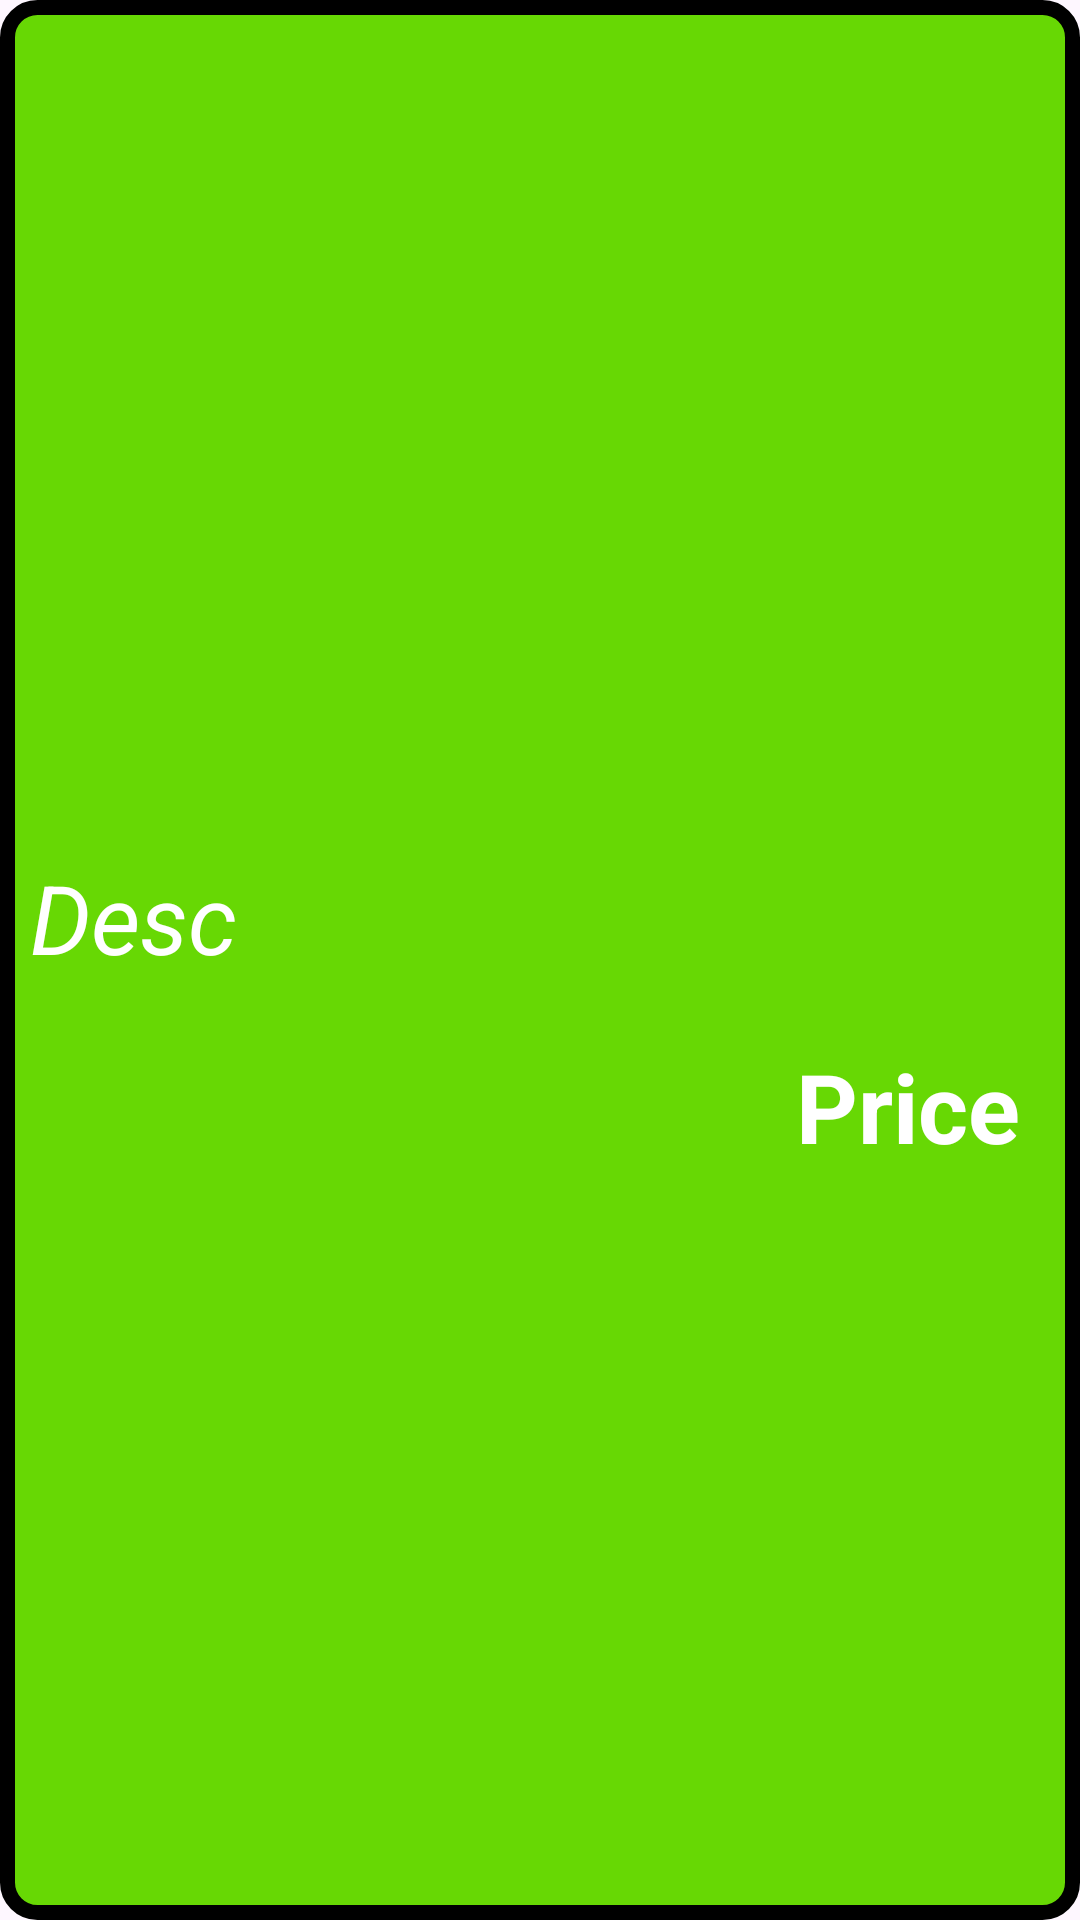

Reconstruct the res/layout file that produces this screen, plus the resources it refers to.
<!-- AndroidManifest.xml: application theme Theme.Month3_hw4 -->
<!-- res/layout/fragment_second_r_v.xml -->
<?xml version="1.0" encoding="utf-8"?>
<LinearLayout xmlns:android="http://schemas.android.com/apk/res/android"
    xmlns:tools="http://schemas.android.com/tools"
    android:layout_width="match_parent"
    android:layout_height="match_parent"
    android:layout_margin="10dp"
    android:background="@drawable/bg_pizza_item"
    android:gravity="center_horizontal"
    android:orientation="vertical">


    <ImageView
        android:id="@+id/img_pizza"
        android:layout_width="200dp"
        android:layout_height="200dp"
        android:src="@mipmap/ic_launcher_round" />

    <TextView
        android:id="@+id/tv_name"
        android:layout_width="wrap_content"
        android:layout_height="wrap_content"
        android:textSize="24sp"
        android:textStyle="bold"
        android:layout_margin="16dp"
        tools:text="Pizza Name" />



    <TextView
        android:id="@+id/tv_desc"
        android:layout_width="wrap_content"
        android:layout_height="wrap_content"
        android:layout_gravity="start"
        android:layout_marginStart="10dp"
        android:layout_marginTop="20dp"
        android:text="Desc"
        android:textColor="@color/white"
        android:textSize="32sp"
        android:textStyle="italic" />


    <TextView
        android:id="@+id/tv_price"
        android:layout_width="wrap_content"
        android:layout_height="wrap_content"
        android:layout_gravity="end"
        android:layout_marginTop="20dp"
        android:layout_marginEnd="20dp"
        android:text="Price"
        android:textColor="@color/white"
        android:textSize="32sp"
        android:textStyle="bold" />
</LinearLayout>
<!-- resources referenced by this layout -->
<resources>
  <!-- drawable bg_pizza_item (drawable) -->
  <?xml version="1.0" encoding="utf-8"?>
  <shape xmlns:android="http://schemas.android.com/apk/res/android">
      <corners android:radius="10dp"/>
      <solid android:color="#67D804"/>
      <stroke android:color="@color/black"
          android:width="5dp"/>
  
  </shape>
  <style name="Theme.Month3_hw4" parent="Base.Theme.Month3_hw4" />
  <style name="Base.Theme.Month3_hw4" parent="Theme.Material3.DayNight.NoActionBar">
          
          
      </style>
  <!-- not gathered from this repository: default colours our renderer supplied (Android Studio template values) -->
  <color name="black">#FF000000</color>
  <color name="white">#FFFFFFFF</color>
</resources>
